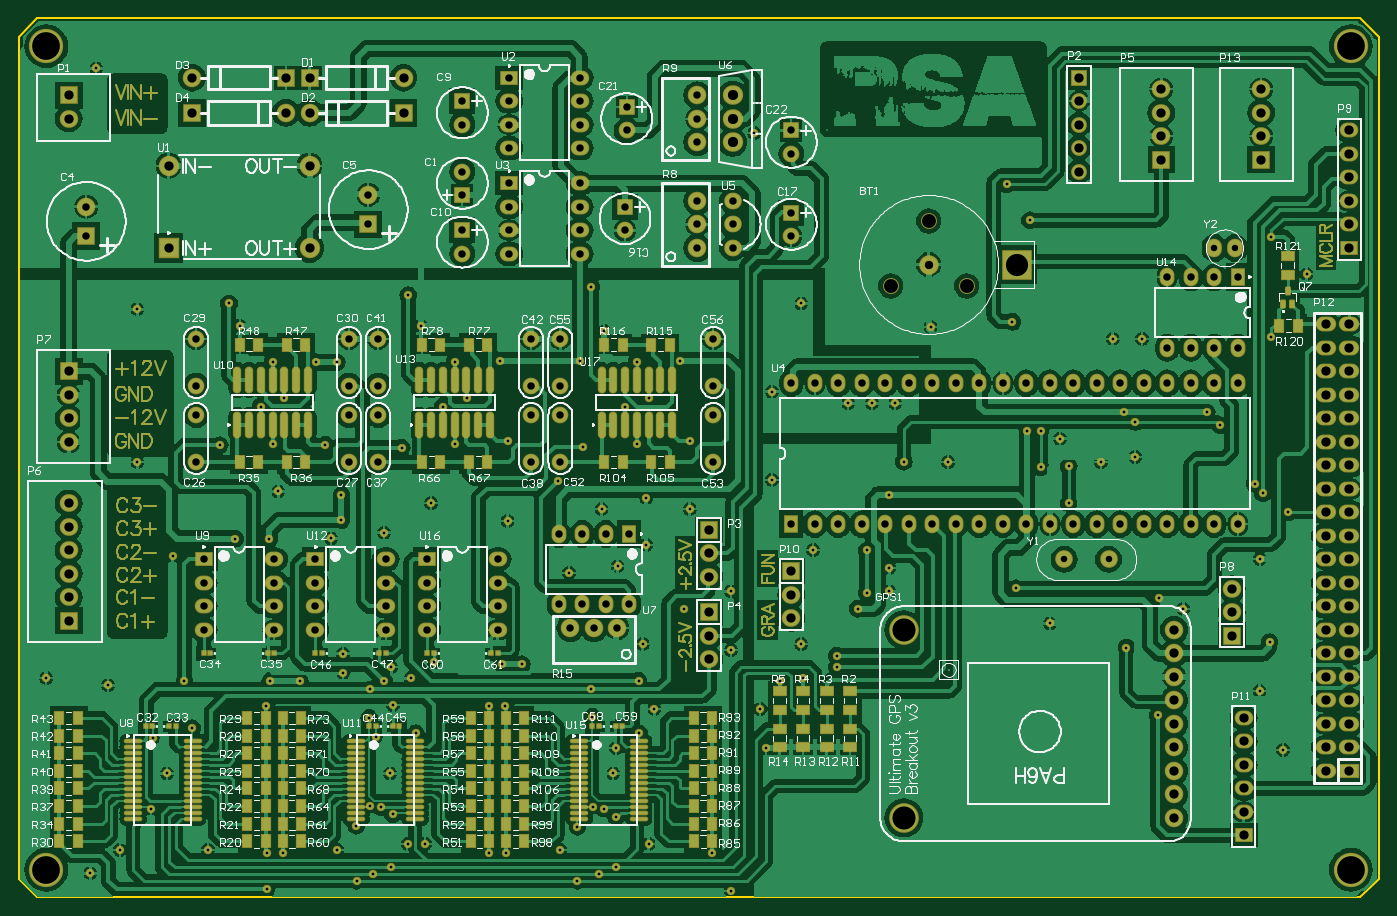
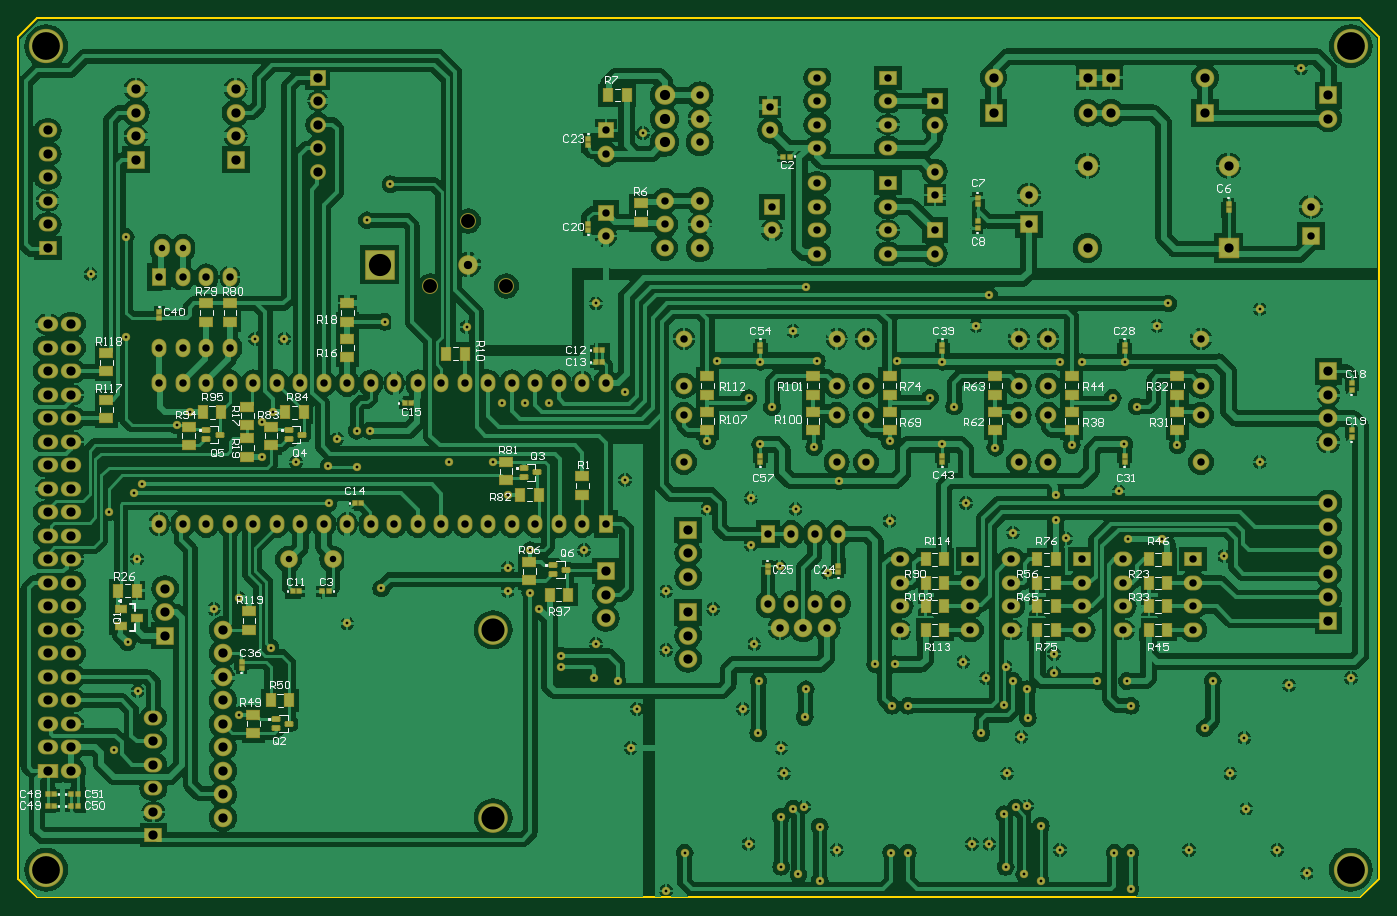
Circuit board: 10 layer files. Board 147.0 x 95.0 mm.
- drill: digitalizador_rpi.drl (5968 bytes)
- bottom_copper: digitalizador_rpi.gbl (203071 bytes)
- bottom_silk: digitalizador_rpi.gbo (36328 bytes)
- paste: digitalizador_rpi.gbp (3406 bytes)
- bottom_mask: digitalizador_rpi.gbs (12223 bytes)
- outline: digitalizador_rpi.gko (309 bytes)
- top_copper: digitalizador_rpi.gtl (255458 bytes)
- top_silk: digitalizador_rpi.gto (101841 bytes)
- paste: digitalizador_rpi.gtp (5068 bytes)
- top_mask: digitalizador_rpi.gts (22924 bytes)

=== drill: digitalizador_rpi.drl ===
G92
M48
INCH,LZ
FMAT,2
T01C0.0118
T02C0.0276
T03C0.0315
T04C0.0354
T05C0.0394
T06C0.0433
T07C0.0591
T08C0.0945
T09C0.0984
T10C0.1181
DETECT,ON
%
G90
T01
X0030571Y0010256
X0043071Y0020256
X005626Y0037795
X0063071Y0052756
X0057087Y0067775
X0073819Y0072047
X0070571Y0092126
X0038071Y0090256
X0011811Y0093307
X0080571Y0020256
X0105512Y0018898
X0112382
X0105512Y0003543
X0143819Y0007087
X0150709Y0009843
X0158661Y0012992
X0165571Y0022756
X0173071
X0159291Y0035433
X0154252Y0038287
X0149528Y0038976
X0143657Y0030547
X0135571Y0020256
X0158071Y0052756
X0151949Y0068287
X0149193Y0076378
X0149528Y0088583
X015549Y0092126
X0158661Y0098032
X0166929Y0093307
X0176654Y0100256
X0200256Y0081496
X0159292Y0081889
X0169035Y0069941
X0138071Y0095669
X0119685Y0092126
X0107087
X0105384Y0081496
X0200256Y0019026
X0205906Y0099212
X0214173
X0207087Y0081496
X0244193Y0076772
X0243701Y0088583
X0244528Y0038583
X0237795Y0030118
X0230571Y0020256
X0237795Y0007087
X0207382Y0019026
X024685Y0009843
X0254193Y0012992
X0254291Y0034331
X0249055Y0037795
X0253071Y0052756
X0254331Y0063642
X0264016Y0069941
X0270571Y0080256
X0263819Y0092126
X0295256Y0018898
X0268071Y0022756
X0333819Y0093307
X0323819Y0092027
X0315571Y0080256
X031811Y0063642
X0348071Y0098032
X0303071Y0002756
X0484803Y007752
X0528071Y0087756
X0538071Y0062756
X0532323Y0108661
X0528208Y0144095
X0529528Y0171912
X0525984Y0175984
X0540305Y0164025
X0471437Y0106299
X0475197Y0187441
X0460571Y0185256
X044685Y0183405
X0434882Y0183071
Y0198583
X0429321
X0443071Y0195256
X0446791Y0167756
X0424409Y0131535
X0438819Y0116575
X0485079Y0127559
X0495669Y0122835
X0303071Y0105256
X0333071Y0107756
X0348071Y0102756
X0320571Y0177756
X0338071Y0147756
X0360964
X0370571Y0140256
Y0130256
X0360964Y0129567
X0357087Y0122835
X0303071Y0130256
X037061Y0171378
X0376732Y0185433
X0395571Y0185256
X0265571Y0107756
X0283071Y0122756
X0267165Y015
Y0169961
X0285571Y0165256
Y0194137
X0263071Y0192786
X0248071Y0165256
X0254882Y0140925
X0208071Y0194137
Y0160256
X0229527Y0177165
X0240158Y0191604
X0234291Y0138189
X0138071Y0103681
X0185571Y0192786
X0175571Y0167756
X0155571Y0155256
X0137382Y016063
Y017126
X0133071Y0152756
X0106752Y0152578
X0110571Y0172756
X010813Y0192756
X0130571Y019252
X0163071Y0191339
X0092165Y0152578
X0050571Y0185256
X0085571Y0192441
X0065571Y0145256
X0089527Y0252756
X0094134Y0243307
X0050571Y0250256
X0185571Y0227953
X0190787Y0212579
X0180571Y0208878
X0102976
X0113071Y0212598
X0108071Y0227953
X0126358Y0227756
X0135453
X017126Y0243307
X0165748Y0256299
X025807Y0208642
X0268071Y0212421
X0263071Y0227953
X0281496Y0228329
X0249134Y0240945
X0243701Y0259842
X0238977Y0228329
X0204725
X0388071Y0242756
X0373071Y0210256
X0363071
X0353071
X0320571Y0215256
X0333071Y0252756
X0475197Y0202382
X0470472Y0206378
X0478071Y0237756
X0465571
X0422919Y0244941
X0430419Y0288189
X0511419Y0201004
X050561Y0206378
X053307Y0238582
X0533071Y0281102
X0548071Y0265256
X0420471Y0303543
X0313071Y0325256
X0033071Y0352756
T02
X0444921Y0143878
X0463819
X0508819Y0276378
X0517569
T03
X0498819Y0158878
X0508819
X0518819
X0408819
X0418819
X0428819
X0438819
X0448819
X0458819
X0468819
X0478819
X0488819
X0398819
X0328819
X0338819
X0348819
X0358819
X0368819
X0378819
X0388819
X0295571Y0185256
X0259823Y0154665
X0249823
Y0124664
X0259823
X0254823Y0114664
X0244823
X0234823
X0229823Y0124664
X0239823
Y0154665
X0229823
X0230571Y0185256
X0218071
X0203819Y0143878
Y0133878
Y0123878
Y0113878
X0140571Y0185256
X0153071
X0156319Y0143878
Y0133878
Y0123878
Y0113878
X0173819
Y0123878
Y0133878
Y0143878
X0126319Y0113878
Y0123878
Y0133878
Y0143878
X0108819
Y0133878
Y0123878
Y0113878
X0078819
Y0123878
Y0133878
Y0143878
X0075571Y0185256
Y0205256
Y0217756
Y0237756
X0028819Y0281378
Y0293976
X0153071Y0237756
X0140571
Y0217756
X0153071
Y0205256
X0140571
X0148819Y0298976
Y0286378
X0188819Y0283878
Y0273878
Y0298878
X0295571Y0217756
Y0205256
Y0237756
X0218071Y0205256
Y0217756
X0230571
Y0205256
Y0237756
X0218071
X0208819Y0273878
Y0283878
Y0293878
X0238819
Y0283878
Y0273878
X0258071Y0293839
Y0283839
X0288819Y0286378
Y0296378
Y0276378
X0398819Y0218878
X0388819
X0378819
X0368819
X0358819
X0348819
X0338819
X0328819
X0303819Y0296378
Y0286378
Y0276378
X0328819Y0281378
Y0291378
X0498819Y0218878
X0488819
X0478819
X0468819
X0458819
X0448819
X0438819
X0428819
X0418819
X0408819
X0488819Y0233878
X0498819
Y0263878
X0488819
X0518819Y0218878
X0508819
Y0233878
X0518819
Y0263878
X0508819
X0328819Y0316378
Y0326378
X0208819Y0303878
Y0318878
Y0328878
Y0338878
Y0348878
X0238819
Y0338878
Y0328878
Y0318878
Y0303878
X0258819Y0336378
Y0326378
X0288819Y0321378
Y0331378
Y0341378
X0188819Y0308878
Y0328878
Y0338878
T04
X0387277Y0269311
T05
X0293819Y0101378
X0491732Y0093878
Y0083878
Y0073878
Y0063878
Y0053878
Y0043878
Y0033878
X0521319Y0036378
Y0026378
Y0046378
Y0056378
Y0066378
Y0076378
X0556319Y0073878
Y0063878
Y0053878
Y0083878
Y0093878
X0566319
Y0083878
Y0073878
Y0063878
Y0053878
X0556319Y0103878
X0566319
Y0113878
Y0123878
Y0133878
Y0143878
Y0153878
Y0163878
Y0173878
Y0183878
Y0193878
X0556319
Y0183878
Y0173878
Y0163878
Y0153878
Y0143878
Y0133878
Y0123878
Y0113878
X0516319Y0111378
Y0121378
Y0131378
X0491732Y0103878
Y0113878
X0328819Y0118878
Y0128878
Y0138878
X0293819Y0136378
Y0146378
Y0156378
Y0121378
Y0111378
X0021319Y0117756
Y0127756
Y0137756
Y0147756
Y0157756
Y0167756
Y0193878
Y0203878
Y0213878
Y0223878
X0063819Y0276378
X0123819
X0566319Y0203878
Y0213878
Y0223878
Y0233878
Y0243878
X0556319
Y0233878
Y0223878
Y0213878
Y0203878
X0566319Y0296378
Y0286378
Y0276378
X0528819Y0343878
Y0333878
Y0323878
Y0313878
X0566319Y0316378
Y0306378
Y0326378
X0451319Y0348878
Y0338878
Y0328878
Y0318878
Y0308878
X0486319Y0313878
Y0323878
Y0333878
Y0343878
X0113819Y0333878
X0123819
Y0348878
X0113819
X0123819Y0311378
X0163819Y0333878
Y0348878
X0063819Y0311378
X0073819Y0333878
Y0348878
X0021319Y0341378
Y0331378
T06
X0303819Y0321378
Y0331378
Y0341378
T07
X0371135Y0260256
X0387277Y0287815
X0403419Y0260256
T08
X0425072Y0269311
T09
X0376732Y0033878
Y0113878
T10
X0011811Y0011811
X0566929
Y0362205
X0011811
M30

=== bottom_copper: digitalizador_rpi.gbl (203071 bytes, source omitted) ===
=== bottom_silk: digitalizador_rpi.gbo (36328 bytes, source omitted) ===
=== paste: digitalizador_rpi.gbp ===
%FSTAX25Y25*%
%MOIN*%
%SFA1B1*%

%IPPOS*%
%AMD15*
4,1,8,0.014800,-0.006600,0.014800,0.006600,0.012500,0.008900,-0.012500,0.008900,-0.014800,0.006600,-0.014800,-0.006600,-0.012500,-0.008900,0.012500,-0.008900,0.014800,-0.006600,0.0*
1,1,0.004440,0.012500,-0.006600*
1,1,0.004440,0.012500,0.006600*
1,1,0.004440,-0.012500,0.006600*
1,1,0.004440,-0.012500,-0.006600*
%
%ADD10R,0.051180X0.035430*%
%ADD11R,0.019680X0.015750*%
%ADD12R,0.035430X0.051180*%
%ADD13R,0.047240X0.027560*%
%ADD14R,0.015750X0.019680*%
G04~CAMADD=15~8~0.0~0.0~177.2~295.3~22.2~0.0~15~0.0~0.0~0.0~0.0~0~0.0~0.0~0.0~0.0~0~0.0~0.0~0.0~270.0~296.0~178.0*
%ADD15D15*%
%LNdigitalizador_rpi-1*%
%LPD*%
G54D10*
X0240571Y0213819D03*
Y0221693D03*
Y0198819D03*
Y0206693D03*
X0285571Y0198819D03*
Y0206693D03*
Y0221693D03*
Y0213819D03*
X0163071Y0198819D03*
Y0206693D03*
Y0213819D03*
Y0221693D03*
X0208071Y0198819D03*
Y0206693D03*
Y0221693D03*
Y0213819D03*
X0130571Y0198819D03*
Y0206693D03*
Y0221693D03*
Y0213819D03*
X0085571Y0198819D03*
Y0206693D03*
Y0213819D03*
Y0221693D03*
X0478819Y0069941D03*
Y0077815D03*
X0480571Y0113819D03*
Y0121693D03*
X0361319Y0134941D03*
Y0142815D03*
X0338819Y0179252D03*
Y0171378D03*
X0371319Y0177441D03*
Y0185315D03*
X0438819Y0237776D03*
Y0229902D03*
X0471319Y0192441D03*
Y0200315D03*
X0481319Y0201004D03*
Y0208878D03*
Y0187441D03*
Y0195315D03*
X0506319Y0192441D03*
Y0200315D03*
X0541319Y0211752D03*
Y0203878D03*
Y0231752D03*
Y0223878D03*
X0498819Y0252815D03*
Y0244941D03*
X0488819Y0252815D03*
Y0244941D03*
X0313819Y0295315D03*
Y0287441D03*
X0438819Y0244941D03*
Y0252815D03*
G54D11*
X0566319Y0038878D03*
X0563563D03*
X0566319Y0043878D03*
X0563563D03*
X0553563Y0038878D03*
X0556319D03*
X0553563Y0043878D03*
X0556319D03*
X0461949Y0130256D03*
X0459193D03*
X0446693D03*
X0449449D03*
X0333071Y0232756D03*
X0330315D03*
X0333071Y0227756D03*
X0330315D03*
X0414449Y0210256D03*
X0411693D03*
X0250571Y0315256D03*
X0253327D03*
X0435571Y0167756D03*
X0432815D03*
G54D12*
X0528386Y0130571D03*
X053626D03*
X0463445Y0083878D03*
X0471319D03*
X0344882Y0128878D03*
X0352756D03*
X0457382Y0206378D03*
X0465256D03*
X0492382D03*
X0500256D03*
X0327848Y0341378D03*
X0319974D03*
X0388819Y0231378D03*
X0396693D03*
X0365256Y0171378D03*
X0357382D03*
X0192756Y0113878D03*
X0184882D03*
Y0123878D03*
X0192756D03*
Y0133878D03*
X0184882D03*
Y0143878D03*
X0192756D03*
X0145256Y0113878D03*
X0137382D03*
Y0123878D03*
X0145256D03*
Y0133878D03*
X0137382D03*
Y0143878D03*
X0145256D03*
X0097756Y0113878D03*
X0089882D03*
Y0123878D03*
X0097756D03*
Y0133878D03*
X0089882D03*
Y0143878D03*
X0097756D03*
G54D13*
X0535295Y0122854D03*
Y0115374D03*
X0528208Y0119114D03*
G54D14*
X0483819Y0100256D03*
Y00975D03*
X0518819Y0246378D03*
Y0249134D03*
X0336319Y0286634D03*
Y0283878D03*
X0170571Y0285D03*
Y0287756D03*
Y0297756D03*
Y0295D03*
X0336319Y0322756D03*
Y032D03*
X0063819Y0295256D03*
Y02925D03*
X0263071Y0235256D03*
Y02325D03*
Y0185256D03*
Y0188012D03*
X0185571Y0235256D03*
Y02325D03*
Y0185256D03*
Y0188012D03*
X0108071Y0235256D03*
Y02325D03*
Y0185256D03*
Y0188012D03*
X0259823Y0141042D03*
Y0138286D03*
X0229823D03*
Y0141042D03*
X0011319Y0196122D03*
Y0198878D03*
Y0216122D03*
Y0218878D03*
G54D15*
X034561Y0139409D03*
X0351319Y0137441D03*
Y0141378D03*
X035811Y0180847D03*
X0363819Y0178878D03*
Y0182815D03*
X045811Y0196909D03*
X0463819Y0194941D03*
Y0198878D03*
X049311Y0196909D03*
X0498819Y0194941D03*
Y0198878D03*
X0469173Y0075846D03*
Y0071909D03*
X0463464Y0073878D03*
M02*
=== bottom_mask: digitalizador_rpi.gbs (12223 bytes, source omitted) ===
=== outline: digitalizador_rpi.gko ===
%FSTAX25Y25*%
%MOIN*%
%SFA1B1*%

%IPPOS*%
%ADD10C,0.010000*%
%LNdigitalizador_rpi-1*%
%LPD*%
G54D10*
X0Y0007874D02*
Y0366142D01*
Y0007874D02*
X0007874Y0D01*
X0570866*
X057874Y0007874*
Y0366142*
X0570866Y0374016D02*
X057874Y0366142D01*
X0007874Y0374016D02*
X0570866D01*
X0Y0366142D02*
X0007874Y0374016D01*
M02*
=== top_copper: digitalizador_rpi.gtl (255458 bytes, source omitted) ===
=== top_silk: digitalizador_rpi.gto (101841 bytes, source omitted) ===
=== paste: digitalizador_rpi.gtp ===
%FSTAX25Y25*%
%MOIN*%
%SFA1B1*%

%IPPOS*%
%AMD11*
4,1,8,0.006600,0.014800,-0.006600,0.014800,-0.008900,0.012500,-0.008900,-0.012500,-0.006600,-0.014800,0.006600,-0.014800,0.008900,-0.012500,0.008900,0.012500,0.006600,0.014800,0.0*
1,1,0.004440,0.006600,0.012500*
1,1,0.004440,-0.006600,0.012500*
1,1,0.004440,-0.006600,-0.012500*
1,1,0.004440,0.006600,-0.012500*
%
%ADD10R,0.051180X0.035430*%
G04~CAMADD=11~8~0.0~0.0~177.2~295.3~22.2~0.0~15~0.0~0.0~0.0~0.0~0~0.0~0.0~0.0~0.0~0~0.0~0.0~0.0~0.0~177.2~295.3*
%ADD11D11*%
%ADD12R,0.035430X0.051180*%
%ADD13O,0.027560X0.106300*%
%ADD14O,0.070870X0.011810*%
%ADD15R,0.019680X0.015750*%
%LNdigitalizador_rpi-1*%
%LPD*%
G54D10*
X054006Y0272943D03*
Y0265069D03*
X0353819Y0071752D03*
Y0063878D03*
X0343819Y0071752D03*
Y0063878D03*
X0333819Y0071752D03*
Y0063878D03*
X0323819Y0071752D03*
Y0063878D03*
X0353819Y0087815D03*
Y0079941D03*
X0323819Y0087815D03*
Y0079941D03*
X0343819Y0087815D03*
Y0079941D03*
X0333819Y0087815D03*
Y0079941D03*
G54D11*
X0538091Y0252343D03*
X0542028D03*
X0540059Y0258051D03*
G54D12*
X0536457Y0243307D03*
X0544331D03*
X0269134Y0185256D03*
X0277008D03*
X0249134D03*
X0257008D03*
X0191634D03*
X0199508D03*
X0171634D03*
X0179508D03*
X0114134D03*
X0122008D03*
X0094134D03*
X0102008D03*
X0017382Y0023878D03*
X0025256D03*
X0017382Y0031378D03*
X0025256D03*
X0017382Y0076378D03*
X0025256D03*
X0017382Y0068878D03*
X0025256D03*
X0017382Y0061378D03*
X0025256D03*
X0017382Y0053878D03*
X0025256D03*
X0017382Y0046378D03*
X0025256D03*
X0017382Y0038878D03*
X0025256D03*
X0105256Y0023878D03*
X0097382D03*
X0105256Y0031378D03*
X0097382D03*
X0105256Y0076378D03*
X0097382D03*
X0105256Y0068878D03*
X0097382D03*
X0105256Y0061378D03*
X0097382D03*
X0105256Y0053878D03*
X0097382D03*
X0105256Y0046378D03*
X0097382D03*
X0105256Y0038878D03*
X0097382D03*
X0112382Y0023878D03*
X0120256D03*
X0112382Y0031378D03*
X0120256D03*
X0112382Y0068878D03*
X0120256D03*
X0112382Y0061378D03*
X0120256D03*
X0112382Y0053878D03*
X0120256D03*
X0112382Y0046378D03*
X0120256D03*
X0112382Y0038878D03*
X0120256D03*
X0200256Y0023878D03*
X0192382D03*
X0200256Y0031378D03*
X0192382D03*
X0200256Y0076378D03*
X0192382D03*
X0200256Y0068878D03*
X0192382D03*
X0200256Y0061378D03*
X0192382D03*
X0200256Y0053878D03*
X0192382D03*
X0200256Y0046378D03*
X0192382D03*
X0200256Y0038878D03*
X0192382D03*
X0207382Y0031378D03*
X0215256D03*
X0207382Y0023878D03*
X0215256D03*
X0207382Y0076378D03*
X0215256D03*
X0207382Y0068878D03*
X0215256D03*
X0207382Y0061378D03*
X0215256D03*
X0207382Y0053878D03*
X0215256D03*
X0207382Y0046378D03*
X0215256D03*
X0207382Y0038878D03*
X0215256D03*
X0295256Y0023878D03*
X0287382D03*
X0295256Y0031378D03*
X0287382D03*
X0295256Y0038878D03*
X0287382D03*
X0295256Y0046378D03*
X0287382D03*
X0295256Y0053878D03*
X0287382D03*
X0295256Y0061378D03*
X0287382D03*
X0295256Y0068878D03*
X0287382D03*
X0295256Y0076378D03*
X0287382D03*
X0112382D03*
X0120256D03*
X0249134Y0235256D03*
X0257008D03*
X0277008D03*
X0269134D03*
X0199508D03*
X0191634D03*
X0171634D03*
X0179508D03*
X0122008D03*
X0114134D03*
X0094134D03*
X0102008D03*
G54D13*
X0200571Y0220256D03*
X0195571D03*
X0190571D03*
X0185571D03*
X0180571D03*
X0175571D03*
X0170571D03*
X0200571Y0200964D03*
X0195571D03*
X0190571D03*
X0185571D03*
X0180571D03*
X0175571D03*
X0170571D03*
X0248071D03*
X0253071D03*
X0258071D03*
X0263071D03*
X0268071D03*
X0273071D03*
X0278071D03*
X0248071Y0220256D03*
X0253071D03*
X0258071D03*
X0263071D03*
X0268071D03*
X0273071D03*
X0278071D03*
X0093071Y0200964D03*
X0098071D03*
X0103071D03*
X0108071D03*
X0113071D03*
X0118071D03*
X0123071D03*
X0093071Y0220256D03*
X0098071D03*
X0103071D03*
X0108071D03*
X0113071D03*
X0118071D03*
X0123071D03*
G54D14*
X0263819Y0033465D03*
Y0036024D03*
Y0038583D03*
Y0041142D03*
Y0043701D03*
Y004626D03*
Y0048819D03*
Y0051378D03*
Y0053937D03*
Y0056496D03*
Y0059055D03*
Y0061614D03*
Y0064173D03*
Y0066732D03*
X0238622D03*
Y0064173D03*
Y0061614D03*
Y0059055D03*
Y0056496D03*
Y0053937D03*
Y0051378D03*
Y0048819D03*
Y004626D03*
Y0043701D03*
Y0041142D03*
Y0038583D03*
Y0036024D03*
Y0033465D03*
X0168819D03*
Y0036024D03*
Y0038583D03*
Y0041142D03*
Y0043701D03*
Y004626D03*
Y0048819D03*
Y0051378D03*
Y0053937D03*
Y0056496D03*
Y0059055D03*
Y0061614D03*
Y0064173D03*
Y0066732D03*
X0143622D03*
Y0064173D03*
Y0061614D03*
Y0059055D03*
Y0056496D03*
Y0053937D03*
Y0051378D03*
Y0048819D03*
Y004626D03*
Y0043701D03*
Y0041142D03*
Y0038583D03*
Y0036024D03*
Y0033465D03*
X0074016D03*
Y0036024D03*
Y0038583D03*
Y0041142D03*
Y0043701D03*
Y004626D03*
Y0048819D03*
Y0051378D03*
Y0053937D03*
Y0056496D03*
Y0059055D03*
Y0061614D03*
Y0064173D03*
Y0066732D03*
X0048819D03*
Y0064173D03*
Y0061614D03*
Y0059055D03*
Y0056496D03*
Y0053937D03*
Y0051378D03*
Y0048819D03*
Y004626D03*
Y0043701D03*
Y0041142D03*
Y0038583D03*
Y0036024D03*
Y0033465D03*
G54D15*
X0256949Y0072756D03*
X0254193D03*
X0244193D03*
X0246949D03*
X0161949D03*
X0159193D03*
X0149193D03*
X0151949D03*
X0066949D03*
X0064193D03*
X0054193D03*
X0056949D03*
X0106063Y0103878D03*
X0108819D03*
X0081575D03*
X0078819D03*
X0153563D03*
X0156319D03*
X0129075D03*
X0126319D03*
X0201063D03*
X0203819D03*
X0176575D03*
X0173819D03*
M02*
=== top_mask: digitalizador_rpi.gts (22924 bytes, source omitted) ===
